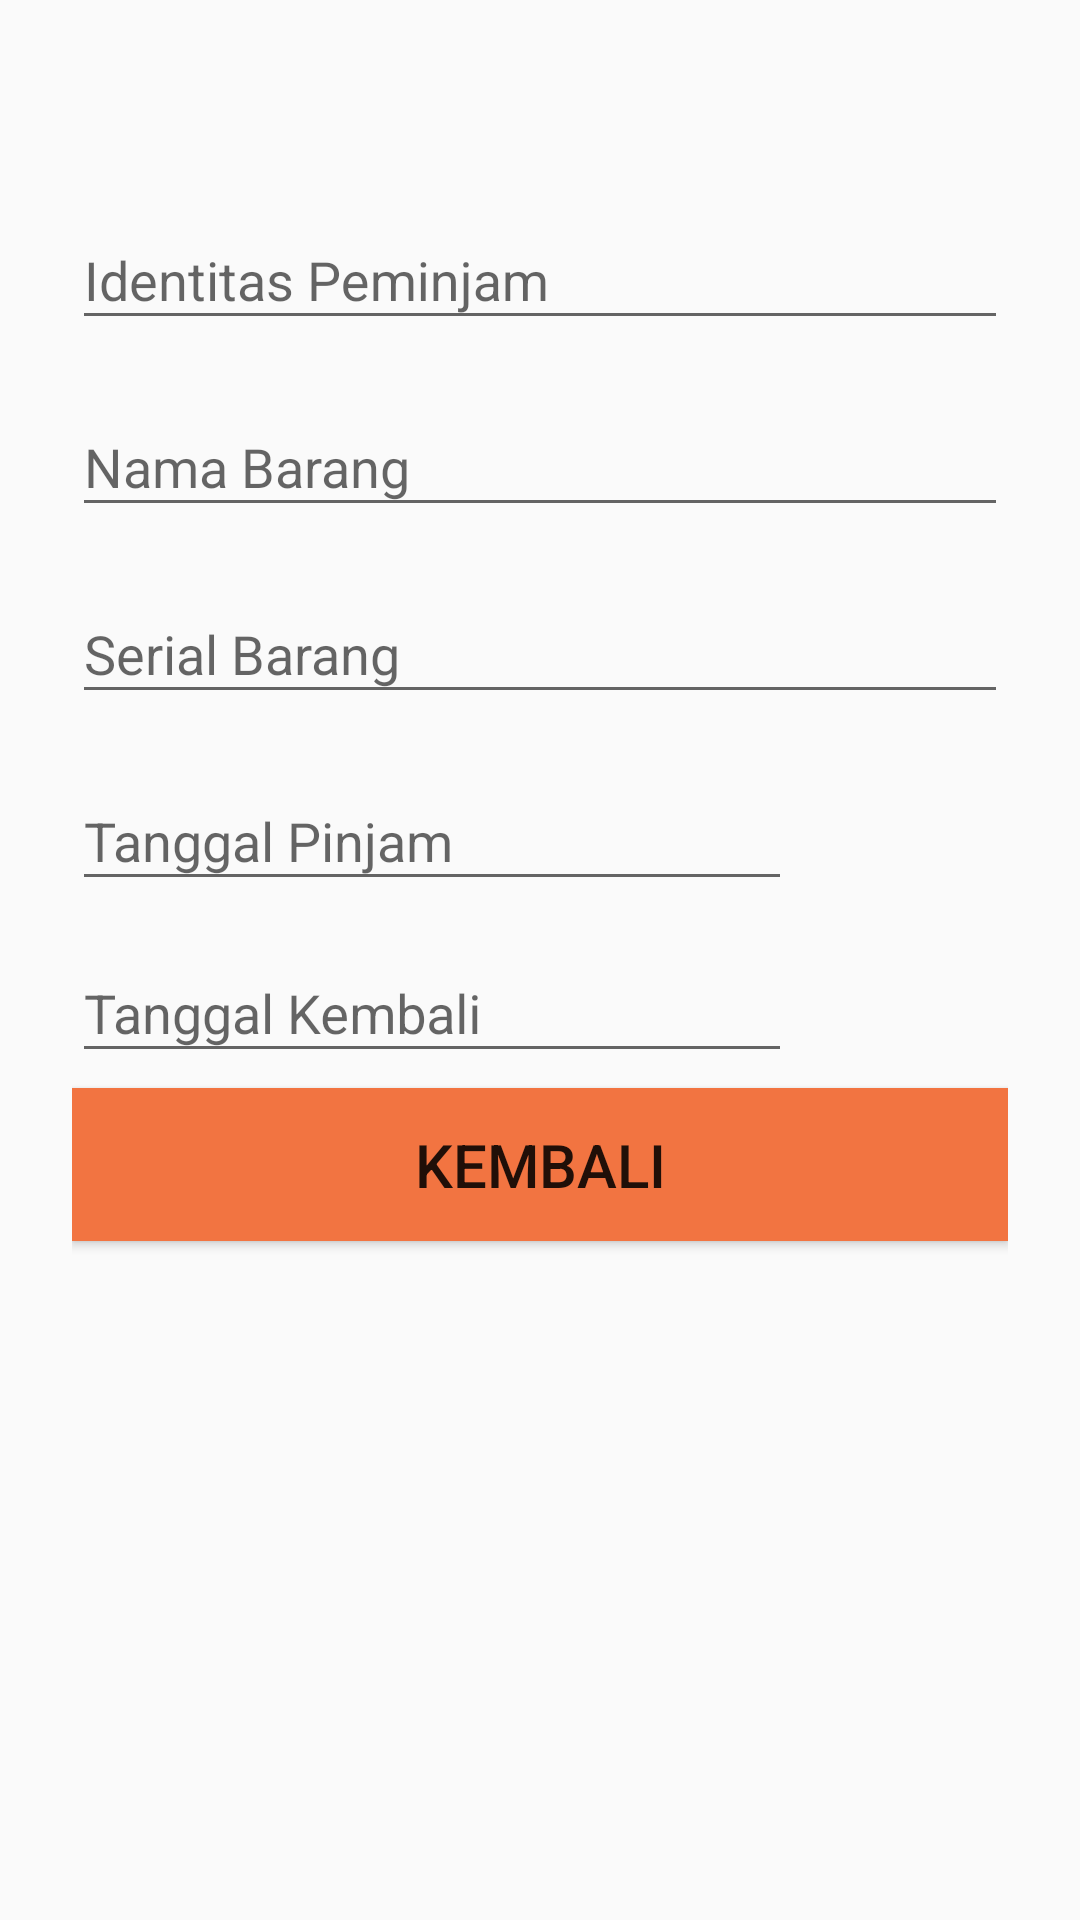

This screen was rendered from an Android layout file. Write that file and the resources it references.
<!-- AndroidManifest.xml: application theme AppTheme -->
<!-- res/layout/pinjam_kembali_form.xml -->
<?xml version="1.0" encoding="utf-8"?>
<ScrollView xmlns:android="http://schemas.android.com/apk/res/android"
    android:layout_width="match_parent"
    android:layout_height="match_parent">
    <LinearLayout
        android:orientation="vertical"
        android:layout_width="match_parent"
        android:layout_height="wrap_content"
        android:paddingTop="56dp"
        android:paddingLeft="24dp"
        android:paddingRight="24dp">

        <android.support.design.widget.TextInputLayout
            android:layout_width="match_parent"
            android:layout_height="wrap_content"
            android:layout_marginTop="5dp"
            android:layout_marginBottom="5dp">

            <EditText
                android:id="@+id/txt_id_pinjam"
                android:layout_width="match_parent"
                android:layout_height="wrap_content"
                android:hint="Identitas Peminjam"
                android:editable="false"/>

        </android.support.design.widget.TextInputLayout>

        <android.support.design.widget.TextInputLayout
            android:layout_width="match_parent"
            android:layout_height="wrap_content"
            android:layout_marginTop="5dp"
            android:layout_marginBottom="5dp">

            <EditText
                android:id="@+id/txt_nama_pinjam"
                android:layout_width="match_parent"
                android:layout_height="wrap_content"
                android:hint="Nama Barang"
                android:editable="false"/>

        </android.support.design.widget.TextInputLayout>

        <android.support.design.widget.TextInputLayout
            android:layout_width="match_parent"
            android:layout_height="wrap_content"
            android:layout_marginTop="5dp"
            android:layout_marginBottom="5dp">

            <EditText
                android:id="@+id/txt_serial_pinjam"
                android:layout_width="match_parent"
                android:layout_height="wrap_content"
                android:hint="Serial Barang"
                android:editable="false"/>

        </android.support.design.widget.TextInputLayout>

        <android.support.design.widget.TextInputLayout
            android:layout_width="240dp"
            android:layout_height="wrap_content"
            android:layout_marginTop="5dp"
            android:layout_marginBottom="5dp">

            <EditText
                android:id="@+id/txt_tgl_pinjam"
                android:layout_width="match_parent"
                android:layout_height="wrap_content"
                android:hint="Tanggal Pinjam"
                android:editable="false"/>

        </android.support.design.widget.TextInputLayout>

        <LinearLayout
            android:orientation="horizontal"
            android:layout_width="wrap_content"
            android:layout_height="match_parent">

            <android.support.design.widget.TextInputLayout
                android:layout_width="wrap_content"
                android:layout_height="wrap_content" >

                <EditText
                    android:id="@+id/txt_tanggal_kembali"
                    android:layout_width="240dp"
                    android:layout_height="wrap_content"
                    android:hint="Tanggal Kembali"
                    android:editable="false"/>

            </android.support.design.widget.TextInputLayout>

            <ImageButton
                android:id="@+id/cek_tgl_kembali"
                android:src="@drawable/ic_action_calender"
                android:layout_width="wrap_content"
                android:layout_height="wrap_content"
                android:background="#FFFFFF"
                />
        </LinearLayout>

        <EditText
            android:id="@+id/txt_id_perbaiki"
            android:visibility="gone"
            android:layout_width="match_parent"
            android:layout_height="wrap_content"
            android:background="@android:drawable/editbox_background_normal"/>

        <EditText
            android:id="@+id/txt_parent_perbaiki"
            android:visibility="gone"
            android:layout_width="match_parent"
            android:layout_height="wrap_content"
            android:background="@android:drawable/editbox_background_normal"/>


        <android.support.v7.widget.AppCompatButton
            android:id="@+id/btn_kembali"
            android:layout_width="fill_parent"
            android:layout_height="wrap_content"
            android:layout_marginTop="5dp"
            android:layout_marginBottom="10dp"
            android:padding="12dp"
            android:background="#F27441"
            android:textSize="20dp"
            android:text="Kembali"/>

    </LinearLayout>
</ScrollView>
<!-- resources referenced by this layout -->
<resources>
  <style name="AppTheme" parent="Theme.AppCompat.Light.DarkActionBar">
          
          <item name="colorPrimary">@color/colorPrimary</item>
          <item name="colorPrimaryDark">@color/colorPrimaryDark</item>
          <item name="colorAccent">@color/colorAccent</item>
      </style>
  <color name="colorPrimary">#E35F00</color>
  <color name="colorPrimaryDark">#303F9F</color>
  <color name="colorAccent">#E35F00</color>
</resources>
